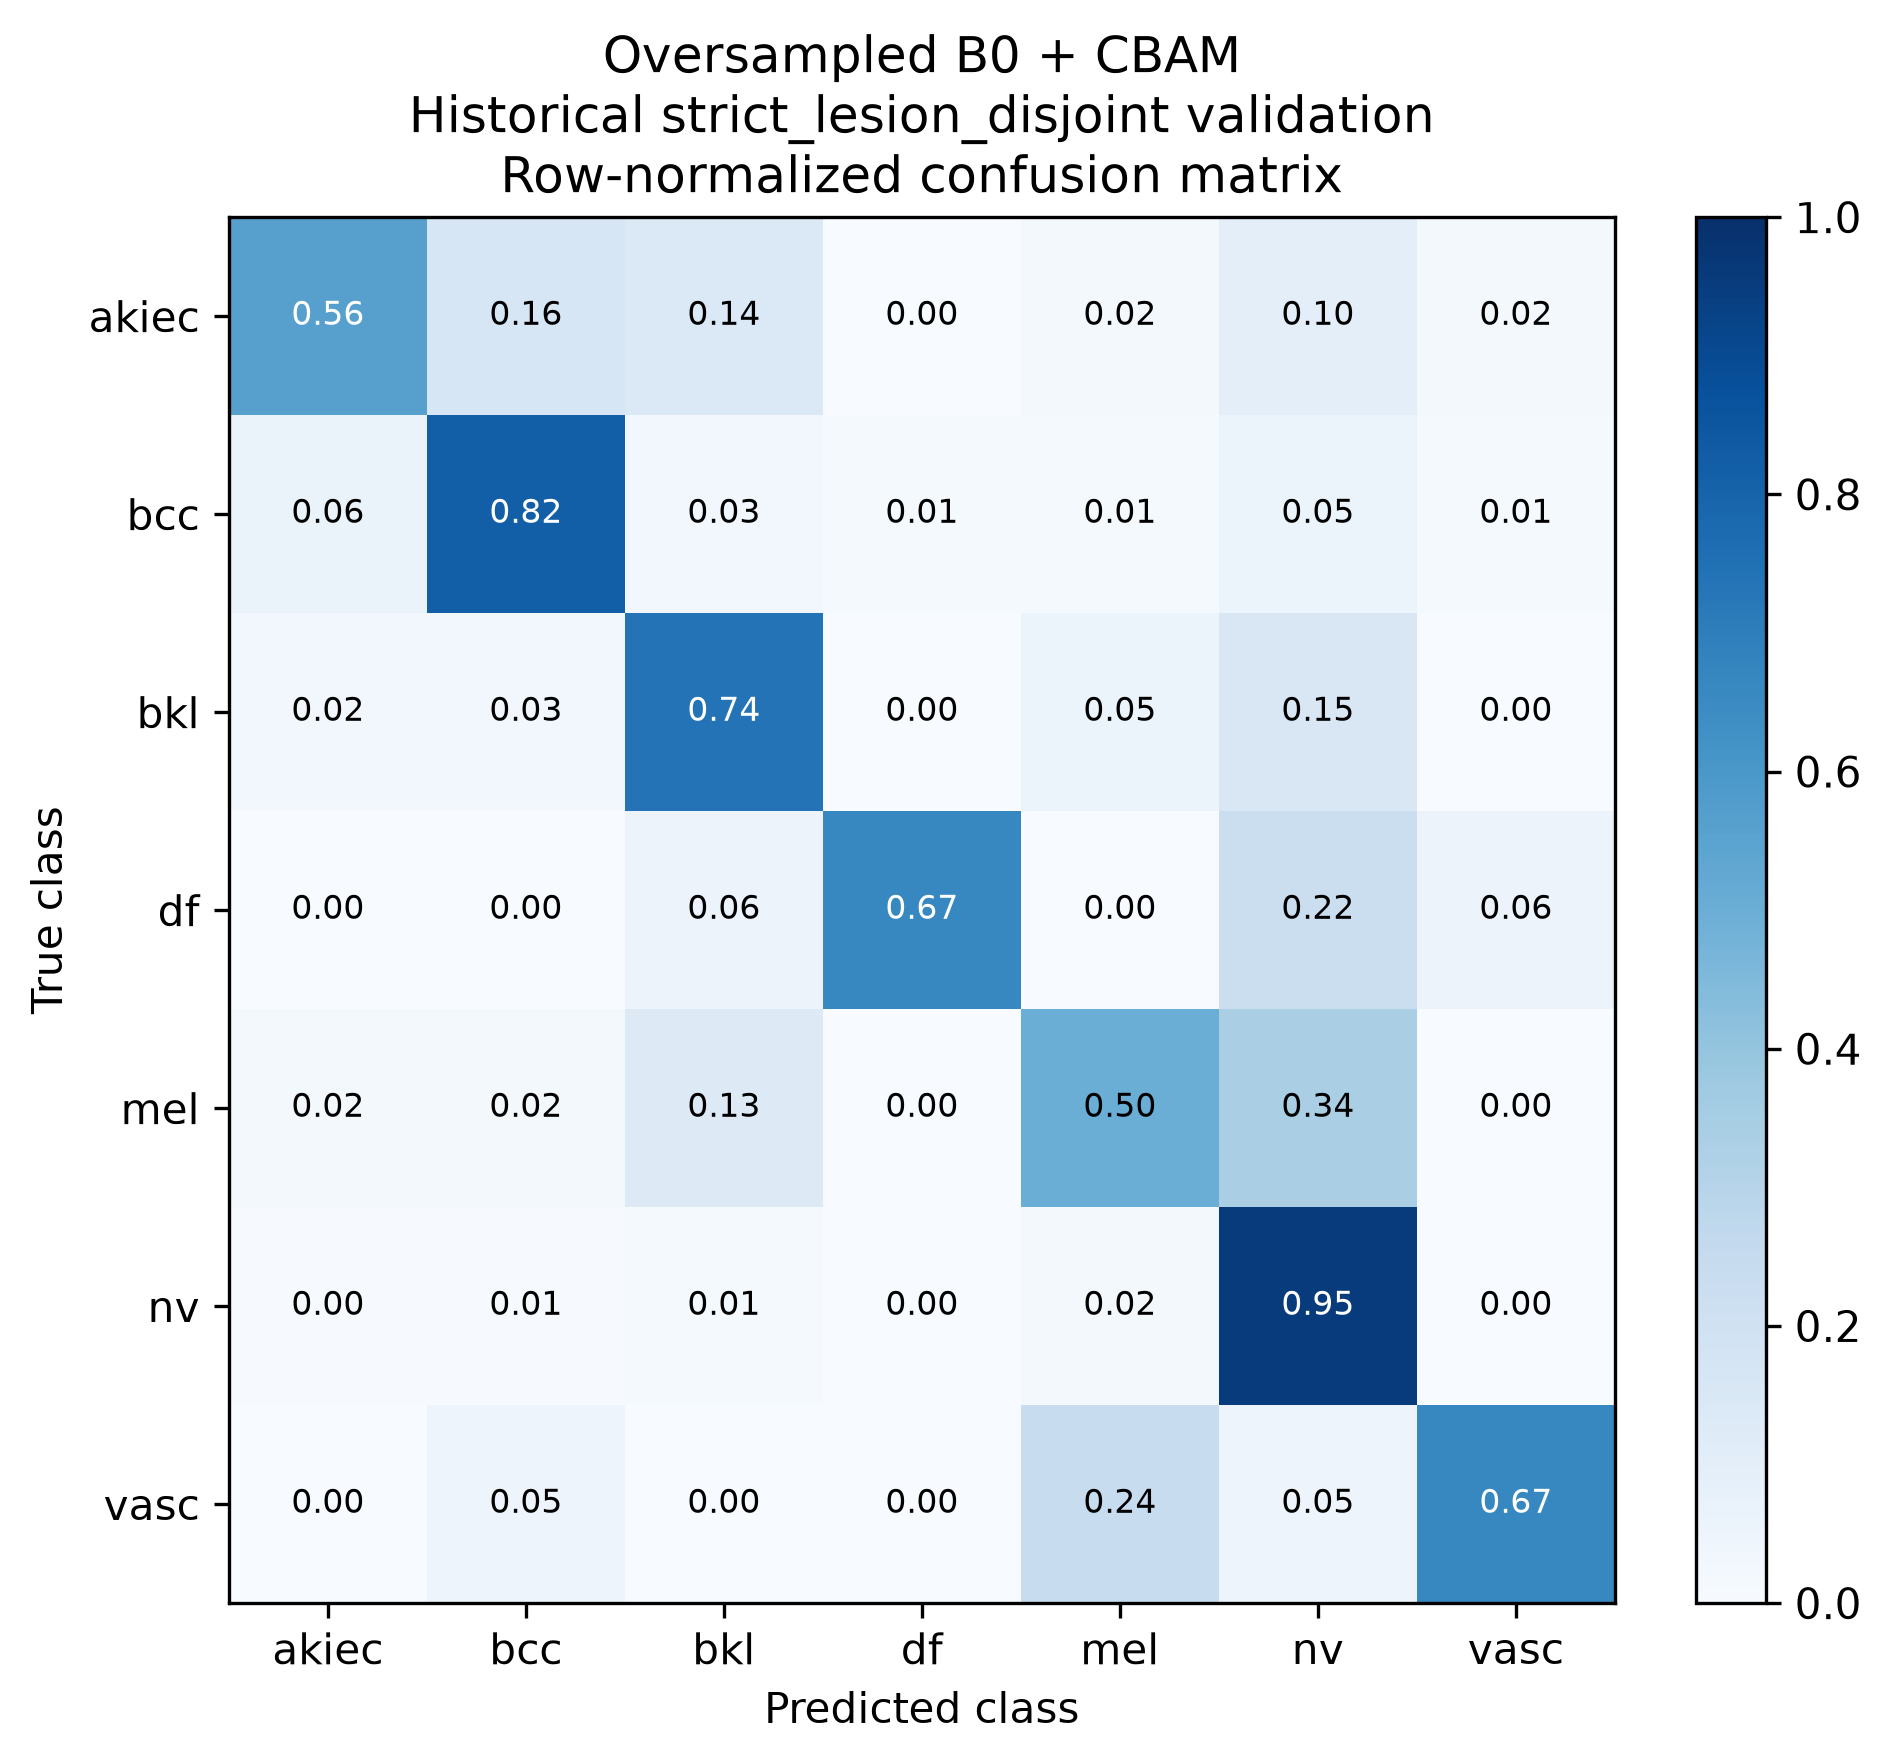

The file beside this chart, header and first rows:
true_class, akiec, bcc, bkl, df, mel, nv, vasc
akiec, 0.56, 0.16, 0.14, 0.0, 0.02, 0.1, 0.02
bcc, 0.06494, 0.8182, 0.02597, 0.01299, 0.01299, 0.05195, 0.01299
bkl, 0.02424, 0.0303, 0.7394, 0.0, 0.05455, 0.1515, 0.0
df, 0.0, 0.0, 0.05556, 0.6667, 0.0, 0.2222, 0.05556
mel, 0.01807, 0.01807, 0.1265, 0.0, 0.5, 0.3373, 0.0
nv, 0.003976, 0.005964, 0.01292, 0.0, 0.02286, 0.9543, 0.0
vasc, 0.0, 0.04762, 0.0, 0.0, 0.2381, 0.04762, 0.6667
